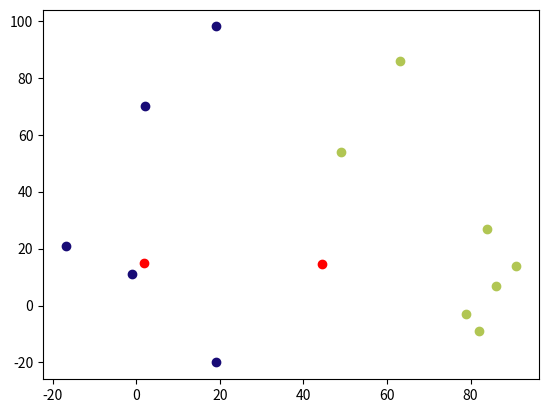

Recreate this plot in Python.
from random import random

import random
import pandas as pd
import matplotlib.pyplot as plt
import numpy as np
from itertools import cycle


def show(cluster_points, x_centres, y_centres):
    for i in range(len(cluster_points[0])):
        plt.scatter(cluster_points[0][i], cluster_points[1][i], color=random_color())
        # точки из каждого кластера отрисовываем в случайный цвет
    plt.scatter(x_centres, y_centres, color='r')  # отрисуем центры
    plt.show()


def random_color():  # функция, которая генерирует один из указанных алиасов color
    color = ["#" + ''.join([random.choice('0123456789ABCDEF') for j in range(6)])
             for i in range(1)][0]
    return color


def learning_process(n, k):
    x_centres = []
    y_centres = []
    cluster_points = []
    x = rand_points(n)[0]
    y = rand_points(n)[1]

    # Первая итерация поиска точек по кластерам
    x_centres.append(center(x, y, k)[0])  # сосчитаем начальный центр
    y_centres.append(center(x, y, k)[1])
    cluster_points.append(add_element_in_list_of_points(x, y, x_centres[len(x_centres) - 1],
                                                        y_centres[len(y_centres) - 1], k))
    new_xy_centres = new_x_c_y_c(cluster_points[0][0], cluster_points[0][1])  # считаем новые центры

    # Вторая итерация поиска точек по кластерам
    x_centres.append(new_xy_centres[0])
    y_centres.append(new_xy_centres[1])
    cluster_points.append(add_element_in_list_of_points(x, y, x_centres[len(x_centres) - 1],
                                                        y_centres[len(y_centres) - 1], k))

    # Цикл, производящий вычисления до совпадения кластеров x и y после первых двух итераций
    while stop_learning(cluster_points[0][0], cluster_points[1][0]) and stop_learning(cluster_points[0][1], cluster_points[1][1]):  # пока кластеры не начнут совпадать, продолжаем цикл
        # функция add_element_in_list_of_point возвращает список списков точек. Каждый подсписок содержит точки,принадлежащие конкретному кластеру
        new_xy_centres = new_x_c_y_c(cluster_points[1][0], cluster_points[1][1])  # считаем новые центры
        x_centres.append(new_xy_centres[0])
        y_centres.append(new_xy_centres[1])
        cluster_points.append(add_element_in_list_of_points(x, y, x_centres[len(x_centres) - 1], y_centres[len(y_centres) - 1], k))
        cluster_points.pop(0)
        print("x_centres = ", x_centres[len(x_centres) - 1], ",", "y_centres = ", y_centres[len(y_centres) - 1])
        print("iteration_number = ", len(x_centres))
    return [cluster_points[1], x_centres[len(x_centres) - 1],
            y_centres[len(y_centres) - 1]]  # метод возвращает конечные центры и список списков x и y по кластерам


def stop_learning(cl_p1, cl_p2): # проверяет совпадение двух списков кластеров
    stop = True
    for i in range(len(cl_p1)):
        if cl_p1[i] != cl_p2[i]:
            stop = stop and False
        else:
            stop = stop and True
    return not stop


def slice_list(seq, num):  # функция, чтобы делить список на n подсписков
    avg = len(seq) / float(num)
    out = []
    last = 0.0

    while last < len(seq):
        out.append(seq[int(last):int(last + avg)])
        last += avg
    return out


def add_element_in_list_of_points(x, y, x_c, y_c, k):
    x_slice = slice_list([None], k)  # массив с элементом None делим на k - частей, поскольку
    y_slice = slice_list([None], k)  # без хотя бы одного элемента нельзя создать список списков
    findKNumber = 0
    for i in range(len(x)):
        distToCentres = []  # массив расстояний до центров кластеров каждой точки
        for j in range(len(x_c)):
            distToCentres.append(dist(x[i], y[i], x_c[j], y_c[j]))
        for t in range(len(distToCentres)):
            if distToCentres[t] == min(distToCentres):
                findKNumber = t  # находим порядеовый номер кластера по минимальному расстоянию до его центра от точки
        x_slice[findKNumber].append(x[i])  # добавляем эту точку в подсписок по номеру кластера
        y_slice[findKNumber].append(y[i])
    for i in range(len(x_slice)):  # удаляем None
        for j in range(len(x_slice[i])):
            if x_slice[i][j] is None:
                x_slice[i].pop(j)
                y_slice[i].pop(j)
                break
    return [x_slice, y_slice]  # возвращаем списки списков элементов по кластерам


def new_x_c_y_c(x_slice, y_slice):
    new_x_c = []
    new_y_c = []
    count = 0
    for i in range(len(x_slice)):
        count += len(x_slice[i])

    for i in range(len(x_slice)):
        new_x_c.append(sum(x_slice[i]) / count)  # считаем новые координаты центров
        new_y_c.append(sum(y_slice[i]) / count)
    return [new_x_c, new_y_c]


def dist(x1, y1, x2, y2):
    return np.sqrt((x1 - x2) ** 2 + (y1 - y2) ** 2)


def rand_points(n):
    x = np.random.randint(-20, 100, n)
    y = np.random.randint(-20, 100, n)
    return [x, y]


def center(x, y, k):
    x_cntr = np.mean(x)
    y_cntr = np.mean(y)
    R = dist(x_cntr, y_cntr, x[0], y[0])
    for i in range(len(x)):
        R = max(R, dist(x_cntr, y_cntr, x[i], y[i]))
    x_c, y_c = [], []
    for i in range(k):
        x_c.append(x_cntr + R * np.cos(2 * np.pi * i / k))
        y_c.append(y_cntr + R * np.sin(2 * np.pi * i / k))
    return [x_c, y_c]


if __name__ == "__main__":
    n = 12  # кол-во точек
    k = 2  # кол-во кластеров
    result = learning_process(n, k)
    show(result[0], result[1], result[2])
